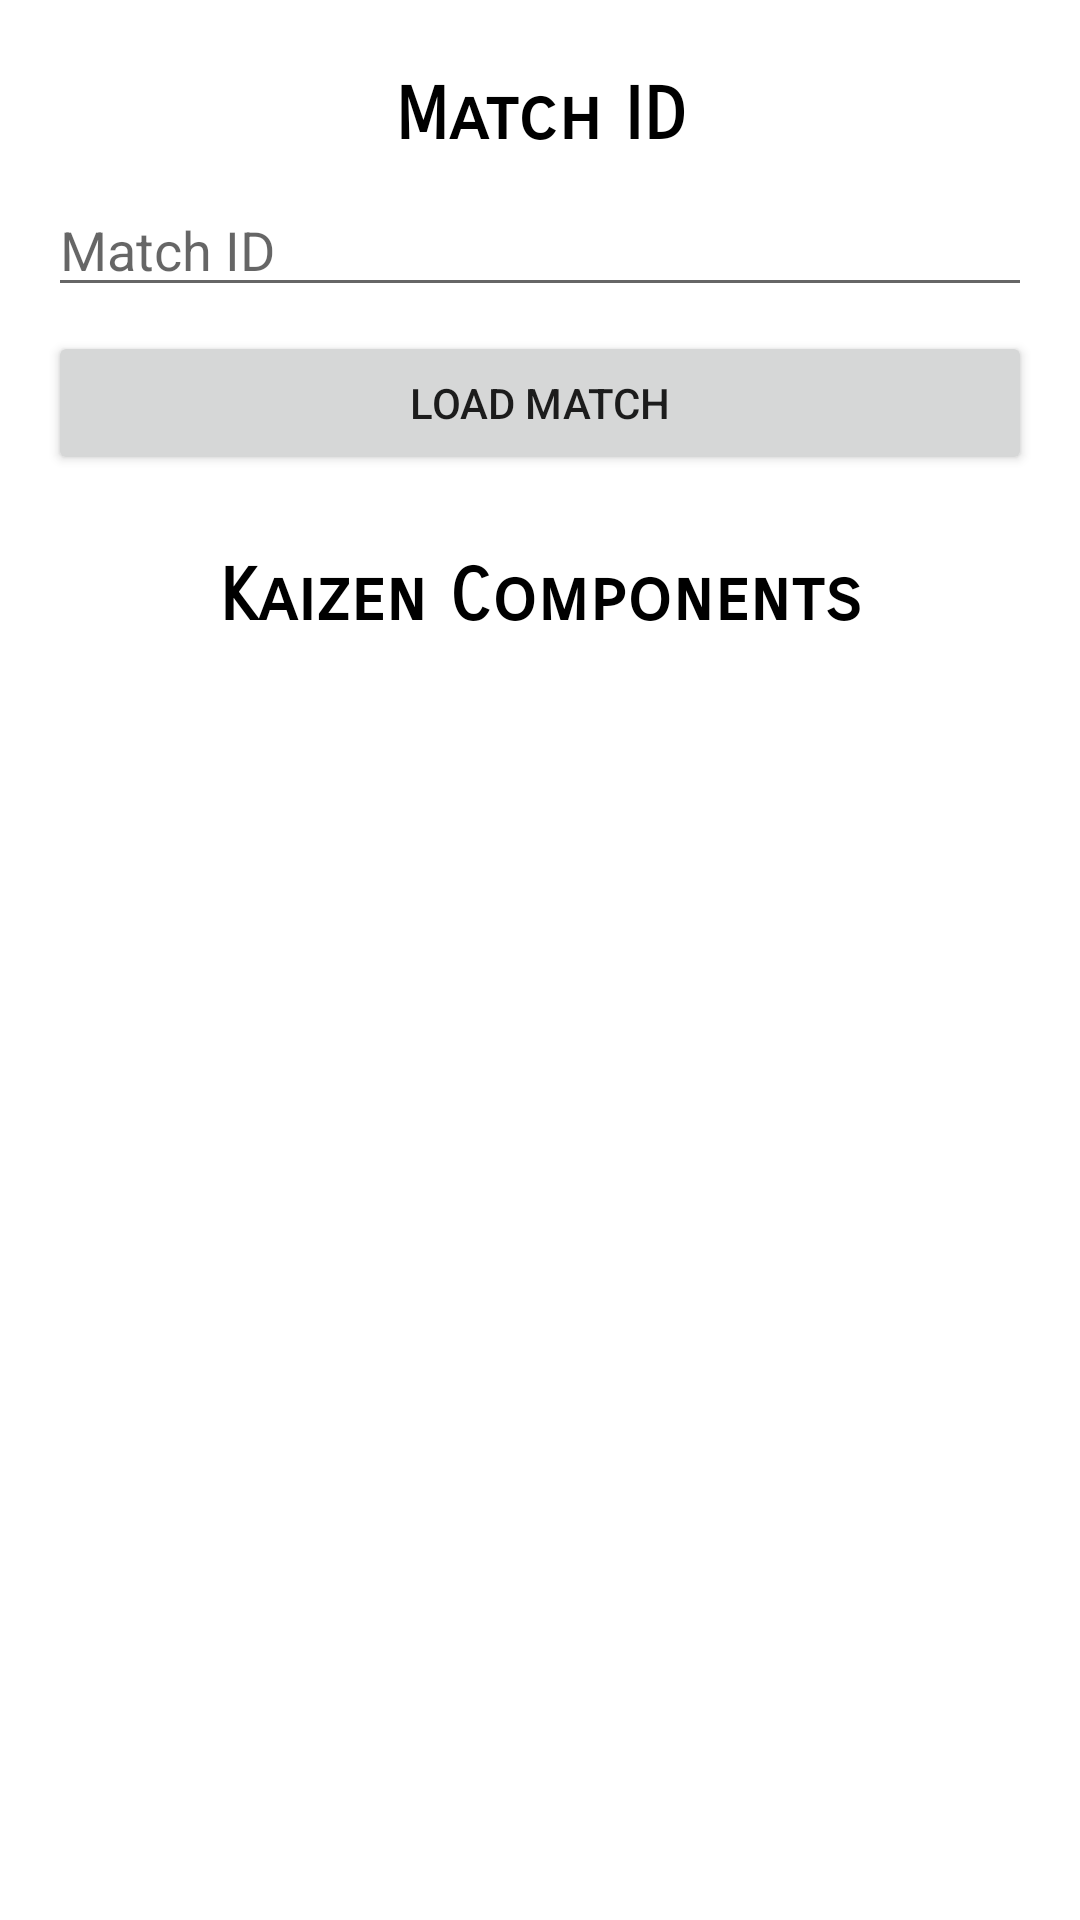

Write the Android layout XML for this screen, with the resource values it uses.
<!-- AndroidManifest.xml: application theme Theme.KaizenStorybook -->
<!-- res/layout/components_list_fragment.xml -->
<?xml version="1.0" encoding="utf-8"?>
<androidx.constraintlayout.widget.ConstraintLayout
    xmlns:android="http://schemas.android.com/apk/res/android"
    xmlns:app="http://schemas.android.com/apk/res-auto"
    xmlns:tools="http://schemas.android.com/tools"
    android:layout_width="match_parent"
    android:layout_height="match_parent">

    <TextView
        android:id="@+id/tvMatchId"
        android:layout_width="0dp"
        android:layout_height="wrap_content"
        android:layout_marginStart="32dp"
        android:layout_marginLeft="32dp"
        android:layout_marginTop="24dp"
        android:layout_marginEnd="32dp"
        android:layout_marginRight="32dp"
        android:fontFamily="sans-serif-smallcaps"
        android:gravity="center"
        android:text="@string/match_id_title_text"
        android:textColor="@color/black"
        android:textSize="24sp"
        android:textStyle="bold"
        app:layout_constraintEnd_toEndOf="parent"
        app:layout_constraintStart_toStartOf="parent"
        app:layout_constraintTop_toTopOf="parent" />


    <EditText
        android:id="@+id/etMatchIdEntry"
        android:layout_width="0dp"
        android:layout_height="wrap_content"
        android:layout_marginStart="16dp"
        android:layout_marginLeft="16dp"
        android:layout_marginTop="8dp"
        android:layout_marginEnd="16dp"
        android:layout_marginRight="16dp"
        android:ems="10"
        android:inputType="textPersonName"
        android:text=""
        android:hint="@string/match_id_title_text"
        app:layout_constraintEnd_toEndOf="parent"
        app:layout_constraintStart_toStartOf="parent"
        app:layout_constraintTop_toBottomOf="@+id/tvMatchId" />

    <Button
        android:id="@+id/btnLoadMatchId"
        android:layout_width="0dp"
        android:layout_height="wrap_content"
        android:layout_marginStart="16dp"
        android:layout_marginLeft="16dp"
        android:layout_marginTop="8dp"
        android:layout_marginEnd="16dp"
        android:layout_marginRight="16dp"
        android:text="@string/load_match_text"
        app:layout_constraintEnd_toEndOf="parent"
        app:layout_constraintStart_toStartOf="parent"
        app:layout_constraintTop_toBottomOf="@+id/etMatchIdEntry" />

    <View
        android:id="@+id/view2"
        android:layout_width="match_parent"
        android:layout_height="2dp"
        android:layout_marginTop="8dp"
        android:background="@color/secondary_color"
        app:layout_constraintEnd_toEndOf="parent"
        app:layout_constraintStart_toStartOf="parent"
        app:layout_constraintTop_toBottomOf="@+id/btnLoadMatchId" />

    <TextView
        android:id="@+id/tvComponentTitle"
        android:layout_width="0dp"
        android:layout_height="wrap_content"
        android:layout_marginStart="32dp"
        android:layout_marginLeft="32dp"
        android:layout_marginTop="16dp"
        android:layout_marginEnd="32dp"
        android:layout_marginRight="32dp"
        android:fontFamily="sans-serif-smallcaps"
        android:gravity="center"
        android:text="@string/kaizen_components_text"
        android:textColor="@color/black"
        android:textSize="24sp"
        android:textStyle="bold"
        app:layout_constraintEnd_toEndOf="parent"
        app:layout_constraintStart_toStartOf="parent"
        app:layout_constraintTop_toBottomOf="@+id/view2" />

    <androidx.recyclerview.widget.RecyclerView
        android:id="@+id/componentsList"
        android:layout_width="0dp"
        android:layout_height="0dp"
        android:layout_marginStart="16dp"
        android:layout_marginLeft="16dp"
        android:layout_marginTop="16dp"
        android:layout_marginEnd="16dp"
        android:layout_marginRight="16dp"
        app:layoutManager="LinearLayoutManager"
        app:layout_constraintBottom_toBottomOf="parent"
        app:layout_constraintEnd_toEndOf="parent"
        app:layout_constraintHorizontal_bias="0.0"
        app:layout_constraintStart_toStartOf="parent"
        app:layout_constraintTop_toBottomOf="@+id/tvComponentTitle"
        tools:listitem="@layout/component_fragment" />

</androidx.constraintlayout.widget.ConstraintLayout>
<!-- res/layout/component_fragment.xml (included above) -->
<?xml version="1.0" encoding="utf-8"?>
<androidx.constraintlayout.widget.ConstraintLayout xmlns:android="http://schemas.android.com/apk/res/android"
    xmlns:app="http://schemas.android.com/apk/res-auto"
    xmlns:tools="http://schemas.android.com/tools"
    android:id="@+id/componentsListLayout"
    android:layout_width="match_parent"
    android:layout_height="wrap_content">

    <Button
        android:id="@+id/btnComponent"
        android:layout_width="0dp"
        android:layout_height="wrap_content"
        android:layout_marginTop="16dp"
        android:text="@string/example_component_text"
        app:layout_constraintBottom_toBottomOf="parent"
        app:layout_constraintEnd_toEndOf="parent"
        app:layout_constraintStart_toStartOf="parent"
        app:layout_constraintTop_toTopOf="parent" />
</androidx.constraintlayout.widget.ConstraintLayout>
<!-- resources referenced by this layout -->
<resources>
  <color name="black">#FF000000</color>
  <string name="example_component_text">ExampleComponent</string>
  <string name="kaizen_components_text">Kaizen Components</string>
  <string name="load_match_text">Load Match</string>
  <string name="match_id_title_text">Match ID</string>
  <style name="Theme.KaizenStorybook" parent="Theme.MaterialComponents.DayNight.NoActionBar">
          
          <item name="colorPrimary">@color/purple_500</item>
          <item name="colorPrimaryVariant">@color/purple_700</item>
          <item name="colorOnPrimary">@color/white</item>
          
          <item name="colorSecondary">@color/teal_200</item>
          <item name="colorSecondaryVariant">@color/teal_700</item>
          <item name="colorOnSecondary">@color/black</item>
          
          <item name="android:statusBarColor" tools:targetApi="l">?attr/colorPrimaryVariant</item>
          
      </style>
  <color name="purple_500">#FF6200EE</color>
  <color name="purple_700">#FF3700B3</color>
  <color name="white">#FFFFFFFF</color>
  <color name="teal_200">#FF03DAC5</color>
  <color name="teal_700">#FF018786</color>
</resources>
